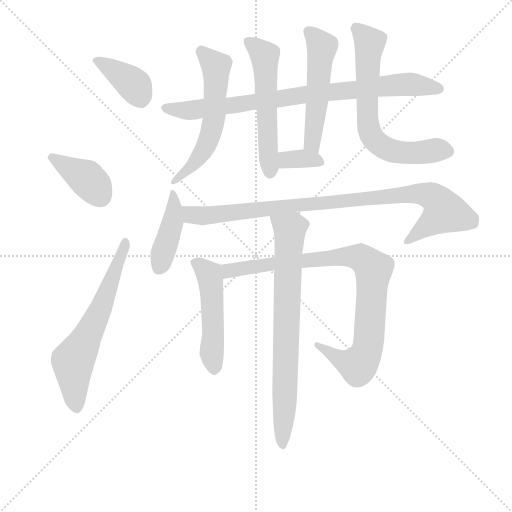
t = 0.00 s
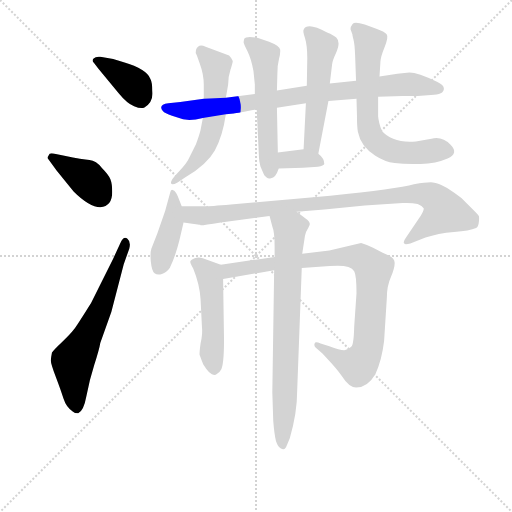
t = 2.09 s
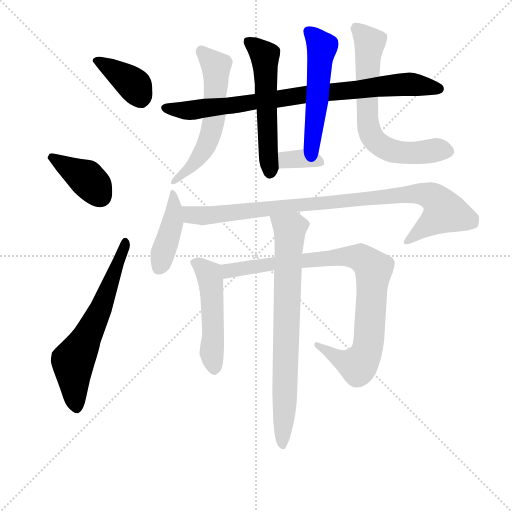
t = 4.18 s
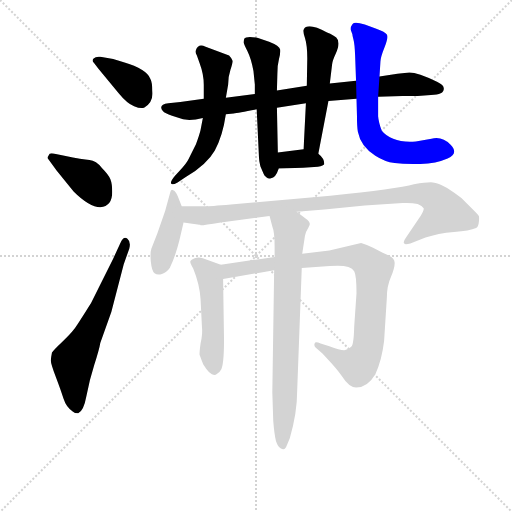
t = 6.26 s
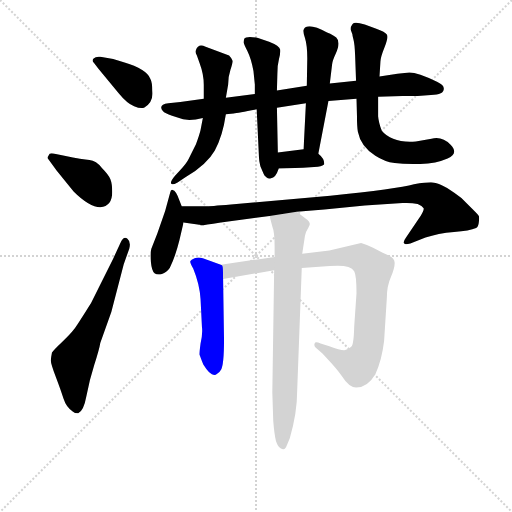
t = 8.35 s
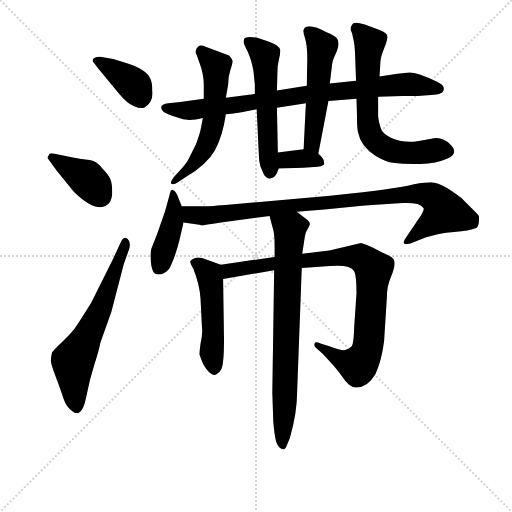
t = 10.44 s

The animated SVG that drew these frames (rendered in a browser with its animation timeline set to each time). Animation: 14 CSS @keyframes rules; one cycle of 10.44 s.

<svg version="1.1" viewBox="0 0 1024 1024" xmlns="http://www.w3.org/2000/svg">
  <g stroke="lightgray" stroke-dasharray="1,1" stroke-width="1" transform="scale(4, 4)">
    <line x1="0" y1="0" x2="256" y2="256"></line>
    <line x1="256" y1="0" x2="0" y2="256"></line>
    <line x1="128" y1="0" x2="128" y2="256"></line>
    <line x1="0" y1="128" x2="256" y2="128"></line>
  </g>
<g transform="scale(0.92, -0.92) translate(60, -900)">
   <style type="text/css">
    @keyframes keyframes0 {
      from {
       stroke: blue;
       stroke-dashoffset: 384;
       stroke-width: 128;
       }
       56% {
       animation-timing-function: step-end;
       stroke: blue;
       stroke-dashoffset: 0;
       stroke-width: 128;
       }
       to {
       stroke: black;
       stroke-width: 1024;
       }
       }
       #make-me-a-hanzi-animation-0 {
         animation: keyframes0 0.562500s both;
         animation-delay: 0.000000s;
         animation-timing-function: linear;
       }
    @keyframes keyframes1 {
      from {
       stroke: blue;
       stroke-dashoffset: 390;
       stroke-width: 128;
       }
       56% {
       animation-timing-function: step-end;
       stroke: blue;
       stroke-dashoffset: 0;
       stroke-width: 128;
       }
       to {
       stroke: black;
       stroke-width: 1024;
       }
       }
       #make-me-a-hanzi-animation-1 {
         animation: keyframes1 0.567383s both;
         animation-delay: 0.562500s;
         animation-timing-function: linear;
       }
    @keyframes keyframes2 {
      from {
       stroke: blue;
       stroke-dashoffset: 640;
       stroke-width: 128;
       }
       68% {
       animation-timing-function: step-end;
       stroke: blue;
       stroke-dashoffset: 0;
       stroke-width: 128;
       }
       to {
       stroke: black;
       stroke-width: 1024;
       }
       }
       #make-me-a-hanzi-animation-2 {
         animation: keyframes2 0.770833s both;
         animation-delay: 1.129883s;
         animation-timing-function: linear;
       }
    @keyframes keyframes3 {
      from {
       stroke: blue;
       stroke-dashoffset: 854;
       stroke-width: 128;
       }
       74% {
       animation-timing-function: step-end;
       stroke: blue;
       stroke-dashoffset: 0;
       stroke-width: 128;
       }
       to {
       stroke: black;
       stroke-width: 1024;
       }
       }
       #make-me-a-hanzi-animation-3 {
         animation: keyframes3 0.944987s both;
         animation-delay: 1.900716s;
         animation-timing-function: linear;
       }
    @keyframes keyframes4 {
      from {
       stroke: blue;
       stroke-dashoffset: 556;
       stroke-width: 128;
       }
       64% {
       animation-timing-function: step-end;
       stroke: blue;
       stroke-dashoffset: 0;
       stroke-width: 128;
       }
       to {
       stroke: black;
       stroke-width: 1024;
       }
       }
       #make-me-a-hanzi-animation-4 {
         animation: keyframes4 0.702474s both;
         animation-delay: 2.845703s;
         animation-timing-function: linear;
       }
    @keyframes keyframes5 {
      from {
       stroke: blue;
       stroke-dashoffset: 532;
       stroke-width: 128;
       }
       63% {
       animation-timing-function: step-end;
       stroke: blue;
       stroke-dashoffset: 0;
       stroke-width: 128;
       }
       to {
       stroke: black;
       stroke-width: 1024;
       }
       }
       #make-me-a-hanzi-animation-5 {
         animation: keyframes5 0.682943s both;
         animation-delay: 3.548177s;
         animation-timing-function: linear;
       }
    @keyframes keyframes6 {
      from {
       stroke: blue;
       stroke-dashoffset: 346;
       stroke-width: 128;
       }
       53% {
       animation-timing-function: step-end;
       stroke: blue;
       stroke-dashoffset: 0;
       stroke-width: 128;
       }
       to {
       stroke: black;
       stroke-width: 1024;
       }
       }
       #make-me-a-hanzi-animation-6 {
         animation: keyframes6 0.531576s both;
         animation-delay: 4.231120s;
         animation-timing-function: linear;
       }
    @keyframes keyframes7 {
      from {
       stroke: blue;
       stroke-dashoffset: 582;
       stroke-width: 128;
       }
       65% {
       animation-timing-function: step-end;
       stroke: blue;
       stroke-dashoffset: 0;
       stroke-width: 128;
       }
       to {
       stroke: black;
       stroke-width: 1024;
       }
       }
       #make-me-a-hanzi-animation-7 {
         animation: keyframes7 0.723633s both;
         animation-delay: 4.762695s;
         animation-timing-function: linear;
       }
    @keyframes keyframes8 {
      from {
       stroke: blue;
       stroke-dashoffset: 678;
       stroke-width: 128;
       }
       69% {
       animation-timing-function: step-end;
       stroke: blue;
       stroke-dashoffset: 0;
       stroke-width: 128;
       }
       to {
       stroke: black;
       stroke-width: 1024;
       }
       }
       #make-me-a-hanzi-animation-8 {
         animation: keyframes8 0.801758s both;
         animation-delay: 5.486328s;
         animation-timing-function: linear;
       }
    @keyframes keyframes9 {
      from {
       stroke: blue;
       stroke-dashoffset: 427;
       stroke-width: 128;
       }
       58% {
       animation-timing-function: step-end;
       stroke: blue;
       stroke-dashoffset: 0;
       stroke-width: 128;
       }
       to {
       stroke: black;
       stroke-width: 1024;
       }
       }
       #make-me-a-hanzi-animation-9 {
         animation: keyframes9 0.597493s both;
         animation-delay: 6.288086s;
         animation-timing-function: linear;
       }
    @keyframes keyframes10 {
      from {
       stroke: blue;
       stroke-dashoffset: 948;
       stroke-width: 128;
       }
       76% {
       animation-timing-function: step-end;
       stroke: blue;
       stroke-dashoffset: 0;
       stroke-width: 128;
       }
       to {
       stroke: black;
       stroke-width: 1024;
       }
       }
       #make-me-a-hanzi-animation-10 {
         animation: keyframes10 1.021484s both;
         animation-delay: 6.885579s;
         animation-timing-function: linear;
       }
    @keyframes keyframes11 {
      from {
       stroke: blue;
       stroke-dashoffset: 507;
       stroke-width: 128;
       }
       62% {
       animation-timing-function: step-end;
       stroke: blue;
       stroke-dashoffset: 0;
       stroke-width: 128;
       }
       to {
       stroke: black;
       stroke-width: 1024;
       }
       }
       #make-me-a-hanzi-animation-11 {
         animation: keyframes11 0.662598s both;
         animation-delay: 7.907064s;
         animation-timing-function: linear;
       }
    @keyframes keyframes12 {
      from {
       stroke: blue;
       stroke-dashoffset: 909;
       stroke-width: 128;
       }
       75% {
       animation-timing-function: step-end;
       stroke: blue;
       stroke-dashoffset: 0;
       stroke-width: 128;
       }
       to {
       stroke: black;
       stroke-width: 1024;
       }
       }
       #make-me-a-hanzi-animation-12 {
         animation: keyframes12 0.989746s both;
         animation-delay: 8.569661s;
         animation-timing-function: linear;
       }
    @keyframes keyframes13 {
      from {
       stroke: blue;
       stroke-dashoffset: 770;
       stroke-width: 128;
       }
       71% {
       animation-timing-function: step-end;
       stroke: blue;
       stroke-dashoffset: 0;
       stroke-width: 128;
       }
       to {
       stroke: black;
       stroke-width: 1024;
       }
       }
       #make-me-a-hanzi-animation-13 {
         animation: keyframes13 0.876628s both;
         animation-delay: 9.559408s;
         animation-timing-function: linear;
       }
</style>
<path d="M 158.0 776.5 Q 148.0 777.5 143.5 773.0 Q 139.0 768.5 144.0 763.5 L 154.0 750.5 L 198.0 697.5 Q 216.0 675.5 231.5 669.0 Q 247.0 662.5 254.0 666.5 Q 274.0 678.5 271.0 702.5 Q 271.0 721.5 267.0 728.5 Q 259.0 749.5 209.0 764.5 L 186.0 771.5 L 158.0 776.5 Z" fill="lightgray"></path> 
<path d="M 184.0 482.5 Q 184.0 500.5 180.0 510.5 Q 176.0 520.5 162.0 534.5 Q 149.0 550.5 134.5 552.0 Q 120.0 553.5 80.0 561.5 L 56.0 566.5 Q 47.0 568.5 46.0 562.5 Q 42.0 557.5 44.0 555.5 L 63.0 529.5 L 100.0 483.5 Q 134.0 449.5 158.0 449.5 Q 184.0 451.5 184.0 482.5 Z" fill="lightgray"></path> 
<path d="M 186.0 337.5 L 138.0 241.5 Q 108.0 193.5 100.5 183.5 Q 93.0 173.5 75.0 156.5 Q 57.0 139.5 53.0 133.5 Q 51.0 123.5 50.5 117.0 Q 50.0 110.5 61.0 81.5 Q 72.0 52.5 78.0 33.5 Q 84.0 14.5 98.0 5.5 Q 102.0 1.5 110.0 1.5 Q 122.0 6.5 128.0 39.5 Q 134.0 72.5 145.0 107.0 Q 156.0 141.5 158.0 154.5 L 182.0 221.5 L 209.0 325.5 L 221.0 359.5 Q 225.0 374.5 217.0 381.0 Q 209.0 387.5 202.0 372.5 L 186.0 337.5 Z" fill="lightgray"></path> 
<path d="M 905.0 707.5 Q 905.0 715.5 890.0 722.5 Q 848.0 742.5 830.0 742.5 L 804.0 739.5 L 765.0 733.5 L 714.0 724.5 L 657.0 718.5 L 607.0 713.5 L 542.0 703.5 L 494.0 695.5 L 431.0 687.5 L 383.0 685.5 L 332.0 678.5 L 306.0 675.5 Q 283.0 672.5 294.0 658.5 Q 298.0 653.5 314.0 648.5 L 326.0 644.5 Q 347.0 634.5 381.0 643.5 L 431.0 651.5 L 448.0 653.5 Q 457.0 654.5 498.0 662.5 L 542.0 665.5 L 605.0 675.5 L 654.0 680.5 L 715.0 685.5 L 762.0 689.5 L 815.0 691.5 L 848.0 691.5 L 877.0 693.5 Q 905.0 693.5 905.0 707.5 Z" fill="lightgray"></path> 
<path d="M 542.0 703.5 L 543.0 739.5 Q 543.0 758.5 546.5 771.5 Q 550.0 784.5 549.0 792.5 Q 548.0 800.5 525.0 809.5 L 501.0 817.5 Q 475.0 822.5 471.0 815.5 Q 469.0 808.5 470.0 806.5 Q 470.0 804.5 478.0 788.5 Q 486.0 772.5 491.0 745.5 L 494.0 716.5 L 494.0 695.5 L 498.0 662.5 L 503.0 557.5 Q 503.0 550.5 506.0 538.5 L 513.0 522.5 Q 514.0 518.5 519.0 514.5 Q 524.0 510.5 529.0 512.5 Q 539.0 512.5 546.0 533.5 L 544.0 568.5 L 542.0 665.5 L 542.0 703.5 Z" fill="lightgray"></path> 
<path d="M 657.0 718.5 L 662.0 760.5 Q 663.0 768.5 670.0 783.5 Q 676.0 797.5 676.0 805.5 Q 676.0 813.5 671.0 818.5 Q 666.0 823.5 651.0 829.5 Q 608.0 852.5 600.0 835.5 Q 598.0 832.5 603.0 817.5 Q 608.0 801.5 608.0 773.5 L 607.0 713.5 L 605.0 675.5 L 600.0 575.5 C 599.0 545.5 626.0 536.5 632.0 565.5 L 654.0 680.5 L 657.0 718.5 Z" fill="lightgray"></path> 
<path d="M 546.0 533.5 L 599.0 535.5 L 631.0 537.5 Q 644.0 539.5 645.0 543.5 Q 645.0 555.5 632.0 565.5 C 617.0 577.5 617.0 577.5 600.0 575.5 L 544.0 568.5 C 514.0 564.5 516.0 532.5 546.0 533.5 Z" fill="lightgray"></path> 
<path d="M 431.0 687.5 L 436.0 716.5 Q 436.0 733.5 441.0 748.5 Q 446.0 763.5 446.0 767.5 Q 443.0 774.5 438.0 779.5 L 387.0 798.5 Q 371.0 806.5 366.0 791.5 Q 364.0 785.5 368.0 779.5 L 374.0 762.5 Q 383.0 738.5 383.0 715.5 L 383.0 685.5 L 381.0 643.5 L 376.0 617.5 Q 374.0 608.5 366.0 586.5 L 350.0 554.5 Q 346.0 545.5 331.0 529.5 L 320.0 517.5 Q 310.0 505.5 312.0 501.0 Q 314.0 496.5 326.0 503.5 L 343.0 514.5 Q 390.0 542.5 407.0 573.0 Q 424.0 603.5 431.0 651.5 L 431.0 687.5 Z" fill="lightgray"></path> 
<path d="M 765.0 733.5 L 767.0 765.5 Q 767.0 775.5 776.0 797.5 Q 785.0 819.5 780.5 825.5 Q 776.0 831.5 758.0 837.5 L 733.0 846.5 Q 711.0 853.5 706.5 848.0 Q 702.0 842.5 702.0 836.5 L 706.0 825.5 Q 706.0 822.5 708.5 813.5 Q 711.0 804.5 712.0 779.5 L 714.0 724.5 L 715.0 685.5 L 716.0 649.5 Q 716.0 624.5 718.0 613.5 Q 724.0 581.5 756.0 561.5 Q 776.0 548.5 798.0 545.5 Q 820.0 542.5 854.0 543.5 Q 888.0 544.5 913.0 555.5 Q 938.0 566.5 919.5 585.5 Q 901.0 604.5 878.0 598.5 L 844.0 592.5 Q 792.0 588.5 770.0 615.5 Q 763.0 634.5 762.0 647.5 L 762.0 689.5 L 765.0 733.5 Z" fill="lightgray"></path> 
<path d="M 314.0 487.5 Q 311.0 487.5 310.0 481.5 L 299.0 441.5 L 282.0 392.5 L 269.0 359.5 Q 266.0 350.5 268.0 330.5 Q 270.0 310.5 276.0 306.0 Q 282.0 301.5 292.0 304.5 Q 302.0 307.5 309.0 317.5 Q 321.0 341.5 330.0 377.5 L 339.0 416.5 L 335.0 451.5 L 326.0 474.5 Q 323.0 481.5 319.0 485.5 L 314.0 487.5 Z" fill="lightgray"></path> 
<path d="M 339.0 416.5 L 358.0 413.5 L 366.0 412.5 L 373.0 411.5 Q 374.0 411.5 375.0 411.5 L 376.0 410.5 Q 378.0 409.5 420.0 416.5 L 526.0 430.5 L 585.0 439.5 L 645.0 444.5 L 733.0 453.5 L 815.0 458.5 Q 834.0 459.5 848.0 456.5 Q 858.0 452.5 861.0 447.5 Q 862.0 443.5 855.0 431.5 L 823.0 384.5 Q 815.0 373.5 819.0 370.5 Q 820.0 367.5 832.0 370.5 L 865.0 383.5 Q 892.0 392.5 927.0 395.5 Q 961.0 398.5 975.0 404.5 Q 980.0 406.5 981.0 417.5 Q 982.0 427.5 981.0 430.5 Q 980.0 432.5 967.0 445.5 L 943.0 469.5 Q 931.0 479.5 912.0 491.5 Q 892.0 502.5 881.0 503.5 Q 870.0 504.5 840.0 499.5 Q 803.0 489.5 658.0 474.5 L 442.0 455.5 Q 396.0 451.5 386.0 451.5 L 335.0 451.5 C 305.0 451.5 309.0 421.5 339.0 416.5 Z" fill="lightgray"></path> 
<path d="M 420.0 324.5 L 381.0 338.5 Q 371.0 341.5 363.0 338.5 Q 355.0 335.5 354.0 332.5 Q 352.0 329.5 360.0 316.5 Q 374.0 282.5 376.0 249.5 L 379.0 189.5 Q 381.0 174.5 376.0 153.5 Q 373.0 131.5 374.0 128.5 Q 375.0 125.5 382.0 107.5 Q 401.0 76.5 412.0 87.5 Q 417.0 89.5 420.0 95.5 Q 427.0 105.5 427.0 161.5 L 425.0 293.5 C 425.0 322.5 425.0 322.5 420.0 324.5 Z" fill="lightgray"></path> 
<path d="M 537.0 341.5 L 420.0 324.5 C 390.0 320.5 395.0 288.5 425.0 293.5 L 536.0 312.5 L 596.0 317.5 L 657.0 321.5 Q 701.0 325.5 710.0 310.5 Q 715.0 301.5 715.0 262.5 L 710.0 189.5 Q 709.0 151.5 704.0 146.5 Q 699.0 141.5 692.0 139.5 Q 685.0 136.5 656.0 147.5 L 637.0 153.5 Q 625.0 158.5 624.0 153.5 Q 622.0 148.5 626.0 144.5 L 641.0 131.5 L 662.0 108.5 Q 676.0 92.5 683.0 82.5 Q 699.0 57.5 714.0 57.5 Q 739.0 57.5 756.0 86.5 Q 770.0 116.5 775.0 158.5 L 781.0 253.5 Q 781.0 278.5 790.0 298.5 Q 798.0 317.5 798.0 328.5 Q 798.0 338.5 785.0 344.5 Q 780.0 346.5 772.0 350.5 L 751.0 361.5 Q 738.0 367.5 725.0 371.5 L 656.0 355.5 L 597.0 348.5 L 537.0 341.5 Z" fill="lightgray"></path> 
<path d="M 526.0 430.5 L 532.0 407.5 Q 537.0 395.5 537.0 364.5 L 537.0 341.5 L 536.0 312.5 L 532.0 47.5 L 534.0 -14.5 Q 536.0 -41.5 540.0 -59.5 Q 546.0 -76.5 555.0 -76.5 Q 559.0 -77.5 562.0 -71.5 Q 565.0 -64.5 570.0 -52.5 Q 586.0 2.5 586.0 49.5 L 596.0 317.5 L 597.0 348.5 L 603.0 387.5 Q 604.0 395.5 610.0 404.5 Q 615.0 412.5 613.0 414.5 Q 613.0 418.5 605.0 424.5 L 585.0 439.5 C 561.0 457.5 518.0 459.5 526.0 430.5 Z" fill="lightgray"></path> 
      <clipPath id="make-me-a-hanzi-clip-0">
      <path d="M 158.0 776.5 Q 148.0 777.5 143.5 773.0 Q 139.0 768.5 144.0 763.5 L 154.0 750.5 L 198.0 697.5 Q 216.0 675.5 231.5 669.0 Q 247.0 662.5 254.0 666.5 Q 274.0 678.5 271.0 702.5 Q 271.0 721.5 267.0 728.5 Q 259.0 749.5 209.0 764.5 L 186.0 771.5 L 158.0 776.5 Z" fill="lightgray"></path>
      </clipPath>
      <path clip-path="url(#make-me-a-hanzi-clip-0)" d="M 152.0 768.5 L 229.0 717.5 L 246.0 686.5 " fill="none" id="make-me-a-hanzi-animation-0" stroke-dasharray="256 512" stroke-linecap="round"></path>

      <clipPath id="make-me-a-hanzi-clip-1">
      <path d="M 184.0 482.5 Q 184.0 500.5 180.0 510.5 Q 176.0 520.5 162.0 534.5 Q 149.0 550.5 134.5 552.0 Q 120.0 553.5 80.0 561.5 L 56.0 566.5 Q 47.0 568.5 46.0 562.5 Q 42.0 557.5 44.0 555.5 L 63.0 529.5 L 100.0 483.5 Q 134.0 449.5 158.0 449.5 Q 184.0 451.5 184.0 482.5 Z" fill="lightgray"></path>
      </clipPath>
      <path clip-path="url(#make-me-a-hanzi-clip-1)" d="M 54.0 556.5 L 129.0 511.5 L 158.0 474.5 " fill="none" id="make-me-a-hanzi-animation-1" stroke-dasharray="262 524" stroke-linecap="round"></path>

      <clipPath id="make-me-a-hanzi-clip-2">
      <path d="M 186.0 337.5 L 138.0 241.5 Q 108.0 193.5 100.5 183.5 Q 93.0 173.5 75.0 156.5 Q 57.0 139.5 53.0 133.5 Q 51.0 123.5 50.5 117.0 Q 50.0 110.5 61.0 81.5 Q 72.0 52.5 78.0 33.5 Q 84.0 14.5 98.0 5.5 Q 102.0 1.5 110.0 1.5 Q 122.0 6.5 128.0 39.5 Q 134.0 72.5 145.0 107.0 Q 156.0 141.5 158.0 154.5 L 182.0 221.5 L 209.0 325.5 L 221.0 359.5 Q 225.0 374.5 217.0 381.0 Q 209.0 387.5 202.0 372.5 L 186.0 337.5 Z" fill="lightgray"></path>
      </clipPath>
      <path clip-path="url(#make-me-a-hanzi-clip-2)" d="M 107.0 12.5 L 99.0 113.5 L 161.0 234.5 L 212.0 372.5 " fill="none" id="make-me-a-hanzi-animation-2" stroke-dasharray="512 1024" stroke-linecap="round"></path>

      <clipPath id="make-me-a-hanzi-clip-3">
      <path d="M 905.0 707.5 Q 905.0 715.5 890.0 722.5 Q 848.0 742.5 830.0 742.5 L 804.0 739.5 L 765.0 733.5 L 714.0 724.5 L 657.0 718.5 L 607.0 713.5 L 542.0 703.5 L 494.0 695.5 L 431.0 687.5 L 383.0 685.5 L 332.0 678.5 L 306.0 675.5 Q 283.0 672.5 294.0 658.5 Q 298.0 653.5 314.0 648.5 L 326.0 644.5 Q 347.0 634.5 381.0 643.5 L 431.0 651.5 L 448.0 653.5 Q 457.0 654.5 498.0 662.5 L 542.0 665.5 L 605.0 675.5 L 654.0 680.5 L 715.0 685.5 L 762.0 689.5 L 815.0 691.5 L 848.0 691.5 L 877.0 693.5 Q 905.0 693.5 905.0 707.5 Z" fill="lightgray"></path>
      </clipPath>
      <path clip-path="url(#make-me-a-hanzi-clip-3)" d="M 301.0 666.5 L 346.0 659.5 L 826.0 717.5 L 894.0 707.5 " fill="none" id="make-me-a-hanzi-animation-3" stroke-dasharray="726 1452" stroke-linecap="round"></path>

      <clipPath id="make-me-a-hanzi-clip-4">
      <path d="M 542.0 703.5 L 543.0 739.5 Q 543.0 758.5 546.5 771.5 Q 550.0 784.5 549.0 792.5 Q 548.0 800.5 525.0 809.5 L 501.0 817.5 Q 475.0 822.5 471.0 815.5 Q 469.0 808.5 470.0 806.5 Q 470.0 804.5 478.0 788.5 Q 486.0 772.5 491.0 745.5 L 494.0 716.5 L 494.0 695.5 L 498.0 662.5 L 503.0 557.5 Q 503.0 550.5 506.0 538.5 L 513.0 522.5 Q 514.0 518.5 519.0 514.5 Q 524.0 510.5 529.0 512.5 Q 539.0 512.5 546.0 533.5 L 544.0 568.5 L 542.0 665.5 L 542.0 703.5 Z" fill="lightgray"></path>
      </clipPath>
      <path clip-path="url(#make-me-a-hanzi-clip-4)" d="M 479.0 810.5 L 515.0 778.5 L 527.0 526.5 " fill="none" id="make-me-a-hanzi-animation-4" stroke-dasharray="428 856" stroke-linecap="round"></path>

      <clipPath id="make-me-a-hanzi-clip-5">
      <path d="M 657.0 718.5 L 662.0 760.5 Q 663.0 768.5 670.0 783.5 Q 676.0 797.5 676.0 805.5 Q 676.0 813.5 671.0 818.5 Q 666.0 823.5 651.0 829.5 Q 608.0 852.5 600.0 835.5 Q 598.0 832.5 603.0 817.5 Q 608.0 801.5 608.0 773.5 L 607.0 713.5 L 605.0 675.5 L 600.0 575.5 C 599.0 545.5 626.0 536.5 632.0 565.5 L 654.0 680.5 L 657.0 718.5 Z" fill="lightgray"></path>
      </clipPath>
      <path clip-path="url(#make-me-a-hanzi-clip-5)" d="M 609.0 832.5 L 640.0 798.5 L 619.0 596.5 L 620.0 583.5 L 629.0 573.5 " fill="none" id="make-me-a-hanzi-animation-5" stroke-dasharray="404 808" stroke-linecap="round"></path>

      <clipPath id="make-me-a-hanzi-clip-6">
      <path d="M 546.0 533.5 L 599.0 535.5 L 631.0 537.5 Q 644.0 539.5 645.0 543.5 Q 645.0 555.5 632.0 565.5 C 617.0 577.5 617.0 577.5 600.0 575.5 L 544.0 568.5 C 514.0 564.5 516.0 532.5 546.0 533.5 Z" fill="lightgray"></path>
      </clipPath>
      <path clip-path="url(#make-me-a-hanzi-clip-6)" d="M 552.0 539.5 L 567.0 553.5 L 611.0 554.5 L 635.0 546.5 " fill="none" id="make-me-a-hanzi-animation-6" stroke-dasharray="218 436" stroke-linecap="round"></path>

      <clipPath id="make-me-a-hanzi-clip-7">
      <path d="M 431.0 687.5 L 436.0 716.5 Q 436.0 733.5 441.0 748.5 Q 446.0 763.5 446.0 767.5 Q 443.0 774.5 438.0 779.5 L 387.0 798.5 Q 371.0 806.5 366.0 791.5 Q 364.0 785.5 368.0 779.5 L 374.0 762.5 Q 383.0 738.5 383.0 715.5 L 383.0 685.5 L 381.0 643.5 L 376.0 617.5 Q 374.0 608.5 366.0 586.5 L 350.0 554.5 Q 346.0 545.5 331.0 529.5 L 320.0 517.5 Q 310.0 505.5 312.0 501.0 Q 314.0 496.5 326.0 503.5 L 343.0 514.5 Q 390.0 542.5 407.0 573.0 Q 424.0 603.5 431.0 651.5 L 431.0 687.5 Z" fill="lightgray"></path>
      </clipPath>
      <path clip-path="url(#make-me-a-hanzi-clip-7)" d="M 379.0 788.5 L 410.0 756.5 L 403.0 632.5 L 381.0 570.5 L 357.0 538.5 L 319.0 503.5 " fill="none" id="make-me-a-hanzi-animation-7" stroke-dasharray="454 908" stroke-linecap="round"></path>

      <clipPath id="make-me-a-hanzi-clip-8">
      <path d="M 765.0 733.5 L 767.0 765.5 Q 767.0 775.5 776.0 797.5 Q 785.0 819.5 780.5 825.5 Q 776.0 831.5 758.0 837.5 L 733.0 846.5 Q 711.0 853.5 706.5 848.0 Q 702.0 842.5 702.0 836.5 L 706.0 825.5 Q 706.0 822.5 708.5 813.5 Q 711.0 804.5 712.0 779.5 L 714.0 724.5 L 715.0 685.5 L 716.0 649.5 Q 716.0 624.5 718.0 613.5 Q 724.0 581.5 756.0 561.5 Q 776.0 548.5 798.0 545.5 Q 820.0 542.5 854.0 543.5 Q 888.0 544.5 913.0 555.5 Q 938.0 566.5 919.5 585.5 Q 901.0 604.5 878.0 598.5 L 844.0 592.5 Q 792.0 588.5 770.0 615.5 Q 763.0 634.5 762.0 647.5 L 762.0 689.5 L 765.0 733.5 Z" fill="lightgray"></path>
      </clipPath>
      <path clip-path="url(#make-me-a-hanzi-clip-8)" d="M 714.0 838.5 L 744.0 807.5 L 738.0 680.5 L 741.0 626.5 L 751.0 599.5 L 775.0 579.5 L 806.0 569.5 L 911.0 571.5 " fill="none" id="make-me-a-hanzi-animation-8" stroke-dasharray="550 1100" stroke-linecap="round"></path>

      <clipPath id="make-me-a-hanzi-clip-9">
      <path d="M 314.0 487.5 Q 311.0 487.5 310.0 481.5 L 299.0 441.5 L 282.0 392.5 L 269.0 359.5 Q 266.0 350.5 268.0 330.5 Q 270.0 310.5 276.0 306.0 Q 282.0 301.5 292.0 304.5 Q 302.0 307.5 309.0 317.5 Q 321.0 341.5 330.0 377.5 L 339.0 416.5 L 335.0 451.5 L 326.0 474.5 Q 323.0 481.5 319.0 485.5 L 314.0 487.5 Z" fill="lightgray"></path>
      </clipPath>
      <path clip-path="url(#make-me-a-hanzi-clip-9)" d="M 315.0 482.5 L 316.0 419.5 L 284.0 316.5 " fill="none" id="make-me-a-hanzi-animation-9" stroke-dasharray="299 598" stroke-linecap="round"></path>

      <clipPath id="make-me-a-hanzi-clip-10">
      <path d="M 339.0 416.5 L 358.0 413.5 L 366.0 412.5 L 373.0 411.5 Q 374.0 411.5 375.0 411.5 L 376.0 410.5 Q 378.0 409.5 420.0 416.5 L 526.0 430.5 L 585.0 439.5 L 645.0 444.5 L 733.0 453.5 L 815.0 458.5 Q 834.0 459.5 848.0 456.5 Q 858.0 452.5 861.0 447.5 Q 862.0 443.5 855.0 431.5 L 823.0 384.5 Q 815.0 373.5 819.0 370.5 Q 820.0 367.5 832.0 370.5 L 865.0 383.5 Q 892.0 392.5 927.0 395.5 Q 961.0 398.5 975.0 404.5 Q 980.0 406.5 981.0 417.5 Q 982.0 427.5 981.0 430.5 Q 980.0 432.5 967.0 445.5 L 943.0 469.5 Q 931.0 479.5 912.0 491.5 Q 892.0 502.5 881.0 503.5 Q 870.0 504.5 840.0 499.5 Q 803.0 489.5 658.0 474.5 L 442.0 455.5 Q 396.0 451.5 386.0 451.5 L 335.0 451.5 C 305.0 451.5 309.0 421.5 339.0 416.5 Z" fill="lightgray"></path>
      </clipPath>
      <path clip-path="url(#make-me-a-hanzi-clip-10)" d="M 341.0 446.5 L 356.0 432.5 L 406.0 431.5 L 823.0 477.5 L 852.0 479.5 L 883.0 470.5 L 905.0 444.5 L 904.0 437.5 L 826.0 376.5 " fill="none" id="make-me-a-hanzi-animation-10" stroke-dasharray="820 1640" stroke-linecap="round"></path>

      <clipPath id="make-me-a-hanzi-clip-11">
      <path d="M 420.0 324.5 L 381.0 338.5 Q 371.0 341.5 363.0 338.5 Q 355.0 335.5 354.0 332.5 Q 352.0 329.5 360.0 316.5 Q 374.0 282.5 376.0 249.5 L 379.0 189.5 Q 381.0 174.5 376.0 153.5 Q 373.0 131.5 374.0 128.5 Q 375.0 125.5 382.0 107.5 Q 401.0 76.5 412.0 87.5 Q 417.0 89.5 420.0 95.5 Q 427.0 105.5 427.0 161.5 L 425.0 293.5 C 425.0 322.5 425.0 322.5 420.0 324.5 Z" fill="lightgray"></path>
      </clipPath>
      <path clip-path="url(#make-me-a-hanzi-clip-11)" d="M 361.0 330.5 L 392.0 307.5 L 397.0 296.5 L 404.0 96.5 " fill="none" id="make-me-a-hanzi-animation-11" stroke-dasharray="379 758" stroke-linecap="round"></path>

      <clipPath id="make-me-a-hanzi-clip-12">
      <path d="M 537.0 341.5 L 420.0 324.5 C 390.0 320.5 395.0 288.5 425.0 293.5 L 536.0 312.5 L 596.0 317.5 L 657.0 321.5 Q 701.0 325.5 710.0 310.5 Q 715.0 301.5 715.0 262.5 L 710.0 189.5 Q 709.0 151.5 704.0 146.5 Q 699.0 141.5 692.0 139.5 Q 685.0 136.5 656.0 147.5 L 637.0 153.5 Q 625.0 158.5 624.0 153.5 Q 622.0 148.5 626.0 144.5 L 641.0 131.5 L 662.0 108.5 Q 676.0 92.5 683.0 82.5 Q 699.0 57.5 714.0 57.5 Q 739.0 57.5 756.0 86.5 Q 770.0 116.5 775.0 158.5 L 781.0 253.5 Q 781.0 278.5 790.0 298.5 Q 798.0 317.5 798.0 328.5 Q 798.0 338.5 785.0 344.5 Q 780.0 346.5 772.0 350.5 L 751.0 361.5 Q 738.0 367.5 725.0 371.5 L 656.0 355.5 L 597.0 348.5 L 537.0 341.5 Z" fill="lightgray"></path>
      </clipPath>
      <path clip-path="url(#make-me-a-hanzi-clip-12)" d="M 428.0 317.5 L 438.0 311.5 L 532.0 327.5 L 695.0 342.5 L 723.0 340.5 L 740.0 328.5 L 752.0 314.5 L 743.0 168.5 L 728.0 117.5 L 718.0 105.5 L 695.0 111.5 L 630.0 150.5 " fill="none" id="make-me-a-hanzi-animation-12" stroke-dasharray="781 1562" stroke-linecap="round"></path>

      <clipPath id="make-me-a-hanzi-clip-13">
      <path d="M 526.0 430.5 L 532.0 407.5 Q 537.0 395.5 537.0 364.5 L 537.0 341.5 L 536.0 312.5 L 532.0 47.5 L 534.0 -14.5 Q 536.0 -41.5 540.0 -59.5 Q 546.0 -76.5 555.0 -76.5 Q 559.0 -77.5 562.0 -71.5 Q 565.0 -64.5 570.0 -52.5 Q 586.0 2.5 586.0 49.5 L 596.0 317.5 L 597.0 348.5 L 603.0 387.5 Q 604.0 395.5 610.0 404.5 Q 615.0 412.5 613.0 414.5 Q 613.0 418.5 605.0 424.5 L 585.0 439.5 C 561.0 457.5 518.0 459.5 526.0 430.5 Z" fill="lightgray"></path>
      </clipPath>
      <path clip-path="url(#make-me-a-hanzi-clip-13)" d="M 534.0 426.5 L 570.0 400.5 L 554.0 -68.5 " fill="none" id="make-me-a-hanzi-animation-13" stroke-dasharray="642 1284" stroke-linecap="round"></path>

</g>
</svg>
